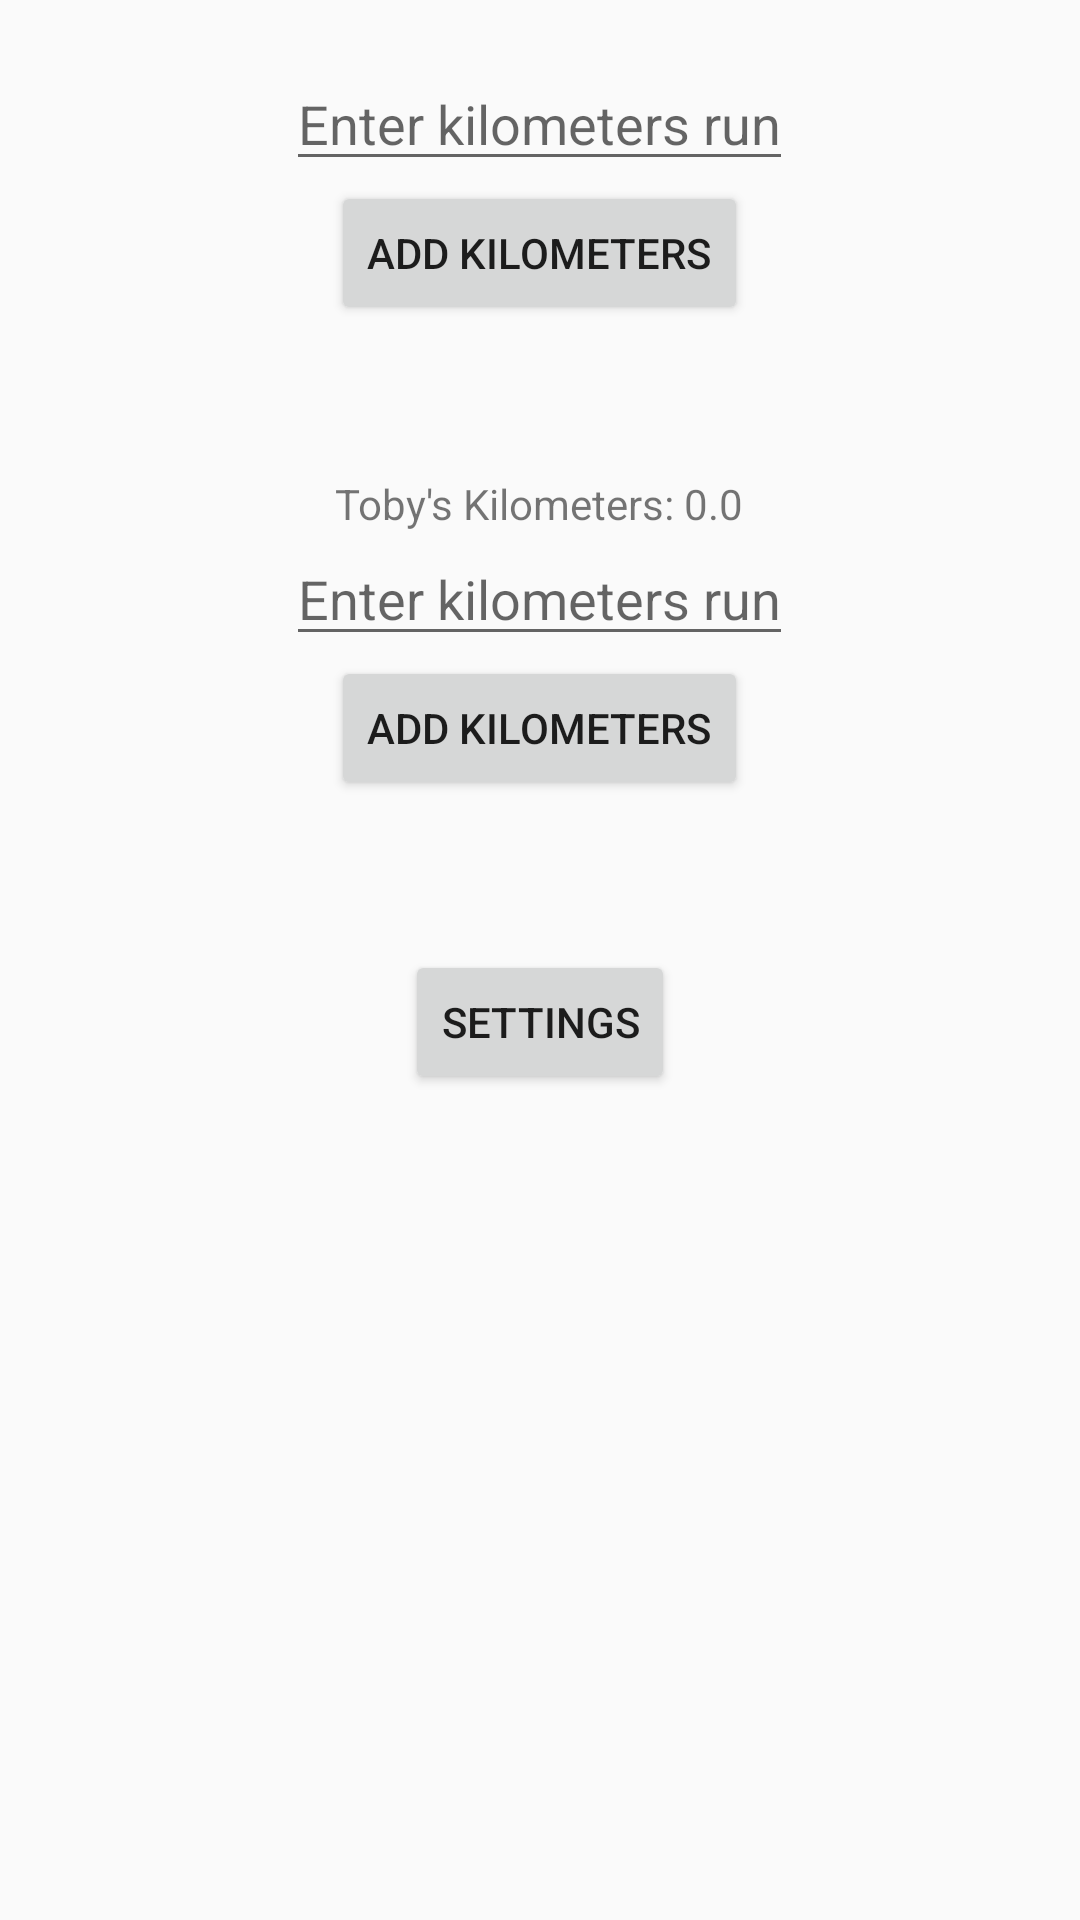

Layout XML and referenced resources for this Android screen:
<!-- AndroidManifest.xml: activity theme Theme.TobyTracker -->
<!-- res/layout/activity_main.xml -->
<?xml version="1.0" encoding="utf-8"?>
<RelativeLayout
    xmlns:android="http://schemas.android.com/apk/res/android"
    xmlns:tools="http://schemas.android.com/tools"
    android:layout_width="match_parent"
    android:layout_height="match_parent"
    tools:context=".MainActivity">

    <TextView
        android:id="@+id/myKilometersTextView"
        android:layout_width="wrap_content"
        android:layout_height="wrap_content"
        android:layout_centerHorizontal="true"/>

    <EditText
        android:id="@+id/myKilometersInput"
        android:layout_width="wrap_content"
        android:layout_height="wrap_content"
        android:hint="Enter kilometers run"
        android:layout_below="@id/myKilometersTextView"
        android:layout_centerHorizontal="true"
        android:inputType="numberDecimal"/>

    <Button
        android:id="@+id/addKilometersButton"
        android:layout_width="wrap_content"
        android:layout_height="wrap_content"
        android:text="Add Kilometers"
        android:layout_below="@id/myKilometersInput"
        android:layout_centerHorizontal="true"/>

    <TextView
        android:id="@+id/hisKilometersTextView"
        android:layout_width="wrap_content"
        android:layout_height="wrap_content"
        android:text="Toby's Kilometers: 0.0"
        android:layout_centerHorizontal="true"
        android:layout_below="@id/addKilometersButton"
        android:layout_marginTop="50dp"/>

    <EditText
        android:id="@+id/hisKilometersInput"
        android:layout_width="wrap_content"
        android:layout_height="wrap_content"
        android:hint="Enter kilometers run"
        android:layout_below="@id/hisKilometersTextView"
        android:layout_centerHorizontal="true"
        android:inputType="numberDecimal"/>

    <Button
        android:id="@+id/hisAddKilometersButton"
        android:layout_width="wrap_content"
        android:layout_height="wrap_content"
        android:layout_below="@id/hisKilometersInput"
        android:layout_centerHorizontal="true"
        android:text="Add Kilometers" />

    <Button
        android:id="@+id/settingsButton"
        android:layout_width="wrap_content"
        android:layout_height="wrap_content"
        android:layout_below="@id/hisAddKilometersButton"
        android:layout_centerHorizontal="true"
        android:text="Settings"
        android:layout_marginTop="50dp"/>
</RelativeLayout>
<!-- resources referenced by this layout -->
<resources>
  <style name="Theme.TobyTracker" parent="Theme.AppCompat.Light.NoActionBar" />
</resources>
